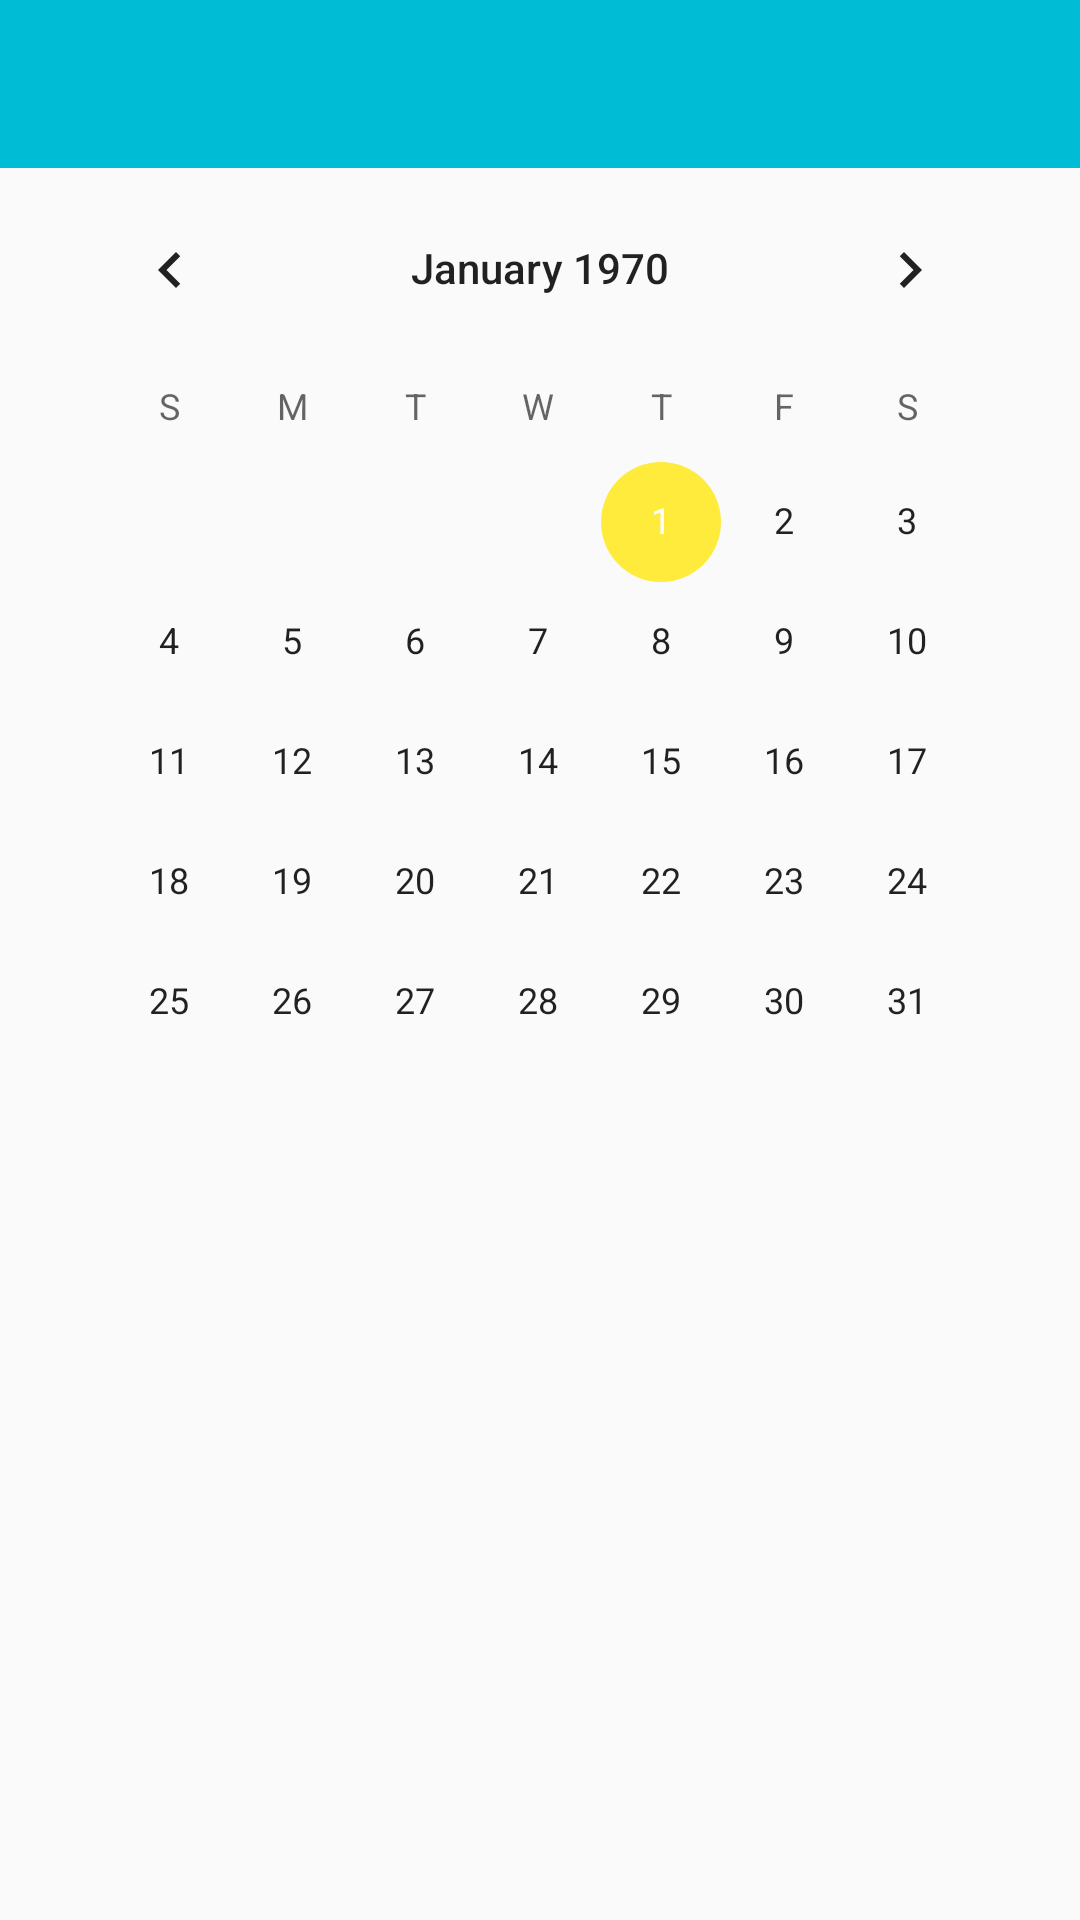

Write the Android layout XML for this screen, with the resource values it uses.
<!-- AndroidManifest.xml: activity theme MyMaterialTheme -->
<!-- res/layout/activity_calendar.xml -->
<?xml version="1.0" encoding="utf-8"?>
<LinearLayout xmlns:android="http://schemas.android.com/apk/res/android"
              xmlns:tools="http://schemas.android.com/tools"
              xmlns:app="http://schemas.android.com/apk/res-auto"
              android:id="@+id/LinearLayout1"
              android:layout_width="match_parent"
              android:layout_height="match_parent"
              android:orientation="vertical"
              tools:context="com.example.mygoals.CalendarActivity">

    <android.support.design.widget.AppBarLayout
        android:layout_width="match_parent"
        android:layout_height="wrap_content"
        android:theme="@style/ThemeOverlay.AppCompat.Dark.ActionBar"/>

    <android.support.v7.widget.Toolbar
        android:id="@+id/toolbar"
        android:layout_width="match_parent"
        android:layout_height="?attr/actionBarSize"
        android:background="?attr/colorPrimary"
        app:layout_scrollFlags="scroll|enterAlways"
        app:popupTheme="@style/ThemeOverlay.AppCompat.Light" />
    <CalendarView
        android:id="@+id/calendarView1"
        android:layout_width="match_parent"
        android:layout_height="match_parent"
        android:onClick="onClick"
        android:selectedWeekBackgroundColor="@color/primary_light"
        android:weekNumberColor="@color/primary_dark"
        android:weekSeparatorLineColor="@color/accent"
        android:layout_marginLeft="@dimen/indent"
        android:layout_marginRight="@dimen/indent"/>

</LinearLayout>
<!-- resources referenced by this layout -->
<resources>
  <color name="accent">#FFEB3B</color>
  <color name="primary_dark">#0097A7</color>
  <color name="primary_light">#B2EBF2</color>
  <dimen name="indent">16dp</dimen>
  <style name="MyMaterialTheme" parent="MyMaterialTheme.Base">
  
      </style>
  <style name="MyMaterialTheme.Base" parent="Theme.AppCompat.Light.DarkActionBar">
          <item name="windowNoTitle">true</item>
          <item name="windowActionBar">false</item>
          <item name="colorPrimary">@color/primary</item>
          <item name="colorPrimaryDark">@color/primary_dark</item>
          
          <item name="colorAccent">@color/accent</item>
          
      </style>
  <color name="primary">#00BCD4</color>
</resources>
